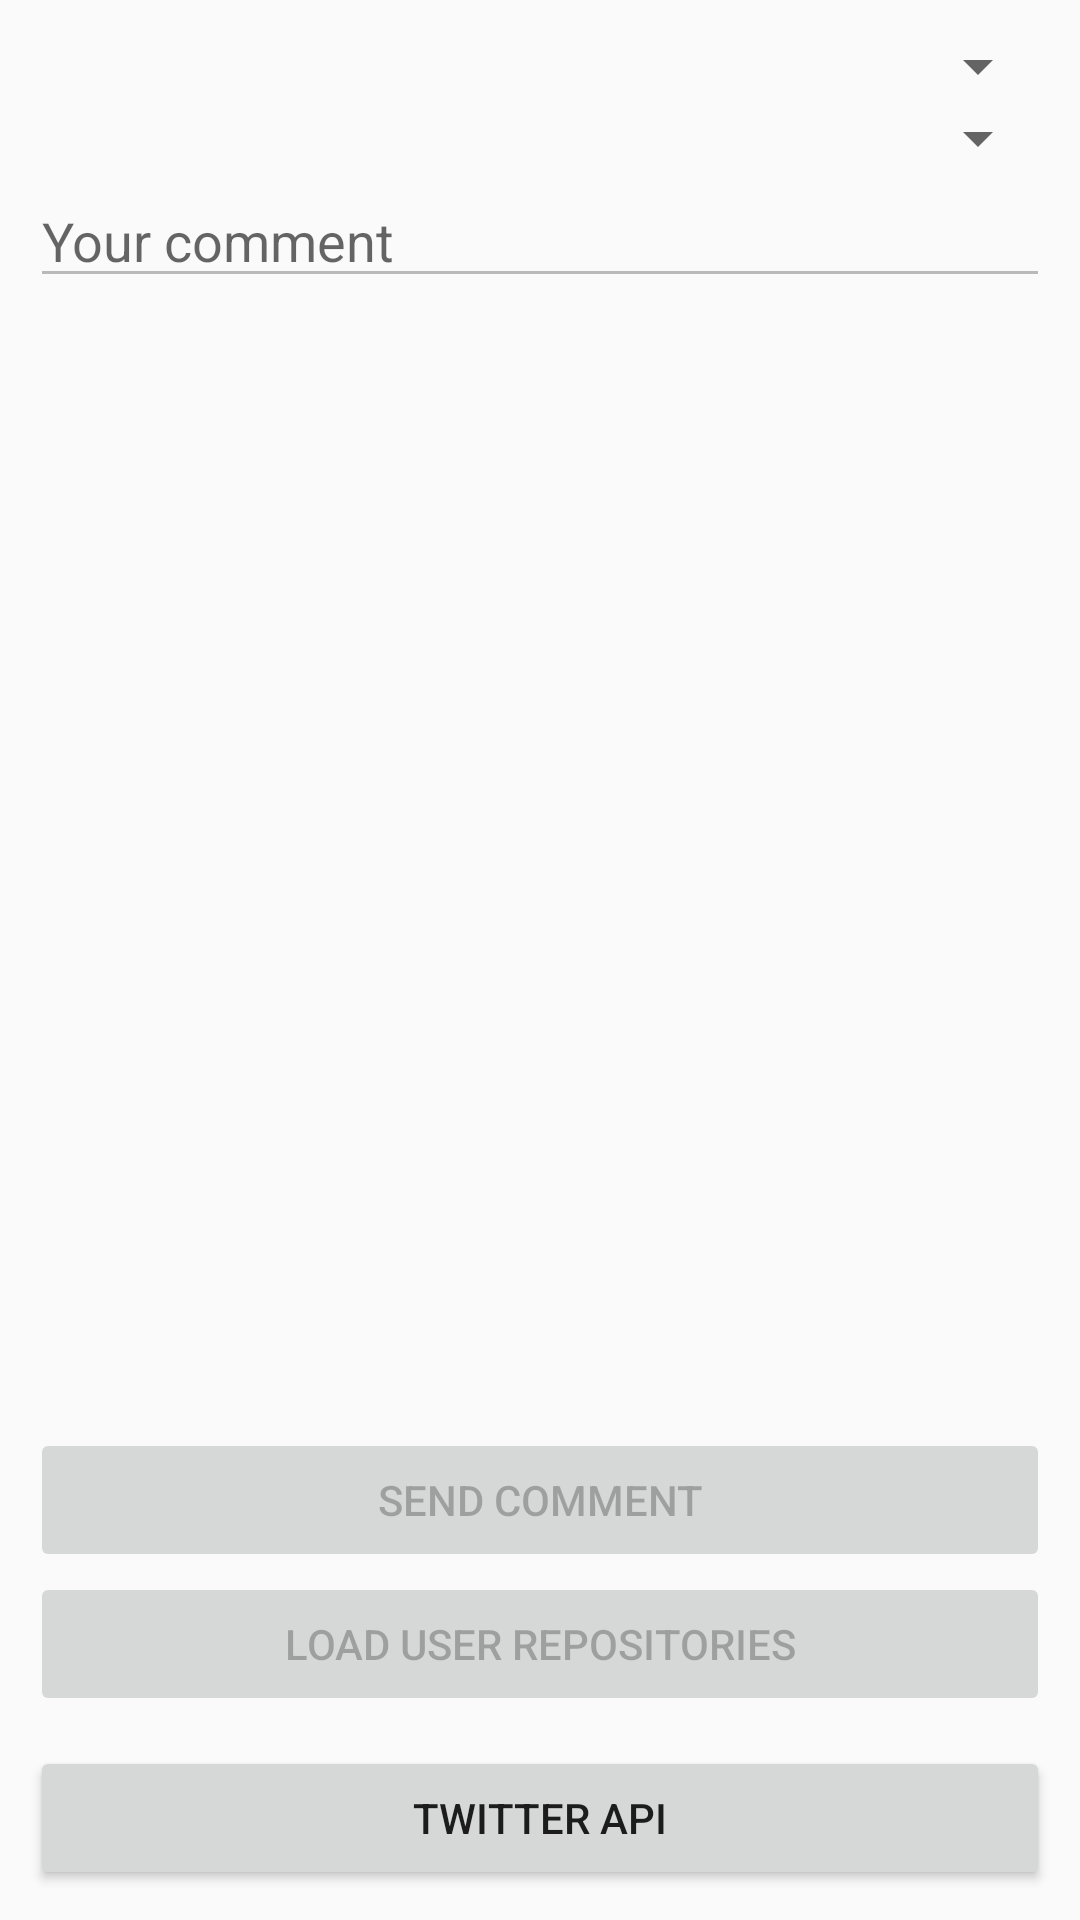

Here is an Android app screen rendered from its layout file. Give the layout XML and the strings, colors and styles it references.
<!-- AndroidManifest.xml: application theme AppTheme -->
<!-- res/layout/activity_main.xml -->
<?xml version="1.0" encoding="utf-8"?>
<LinearLayout xmlns:android="http://schemas.android.com/apk/res/android"
    xmlns:tools="http://schemas.android.com/tools"
    android:id="@+id/activity_main"
    android:layout_width="match_parent"
    android:layout_height="match_parent"
    android:orientation="vertical"
    tools:context=".MainActivity">

    <RelativeLayout
        android:layout_width="match_parent"
        android:layout_height="match_parent"
        android:padding="10dp">

        <Spinner
            android:id="@+id/repositories_spinner"
            android:layout_width="match_parent"
            android:layout_height="wrap_content" />

        <Spinner
            android:id="@+id/issues_spinner"
            android:layout_width="match_parent"
            android:layout_height="wrap_content"
            android:layout_below="@id/repositories_spinner" />

        <EditText
            android:id="@+id/comment_edittext"
            android:layout_width="match_parent"
            android:layout_height="wrap_content"
            android:layout_below="@id/issues_spinner"
            android:enabled="false"
            android:hint="Your comment"
            android:imeOptions="actionDone"
            android:inputType="text"
            android:maxLines="1" />


        <Button
            android:id="@+id/send_comment_button"
            android:layout_width="match_parent"
            android:layout_height="wrap_content"
            android:layout_above="@id/loadRepos_button"
            android:enabled="false"
            android:onClick="onClick"
            android:text="Send comment" />

        <Button
            android:id="@+id/loadRepos_button"
            android:layout_width="match_parent"
            android:layout_height="wrap_content"
            android:layout_above="@+id/twitter_button"
            android:layout_marginBottom="10dp"
            android:enabled="false"
            android:gravity="center"
            android:onClick="onClick"
            android:text="Load user repositories" />

        <Button
            android:id="@+id/twitter_button"
            android:layout_width="match_parent"
            android:layout_height="wrap_content"
            android:layout_alignParentBottom="true"
            android:onClick="onClick"
            android:text="Twitter API" />

    </RelativeLayout>
</LinearLayout>
<!-- resources referenced by this layout -->
<resources>
  <style name="AppTheme" parent="Theme.AppCompat.Light.DarkActionBar">
          
          <item name="colorPrimary">@color/colorPrimary</item>
          <item name="colorPrimaryDark">@color/colorPrimaryDark</item>
          <item name="colorAccent">@color/colorAccent</item>
      </style>
  <!-- not gathered from this repository: default colours our renderer supplied (Android Studio template values) -->
  <color name="colorPrimary">#FF6200EE</color>
  <color name="colorPrimaryDark">#FF3700B3</color>
  <color name="colorAccent">#FF03DAC5</color>
</resources>
